Dataset: split (GitHub, bladecs/Computer_Vision_3_Object). Classes: kotak biru besar, kotak biru kecil, kotak biru sedang, kotak kuning besar, kotak kuning kecil, kotak kuning sedang, kotak merah besar, kotak merah kecil, kotak merah sedang, lingkaran biru besar, lingkaran biru kecil, lingkaran biru sedang, lingkaran kuning besar, lingkaran kuning kecil, lingkaran kuning sedang, lingkaran merah besar, lingkaran merah kecil, lingkaran merah sedang, segitiga biru besar, segitiga biru kecil, segitiga biru sedang, segitiga kuning besar, segitiga kuning kecil, segitiga kuning sedang, segitiga merah besar, segitiga merah kecil, segitiga merah sedang.

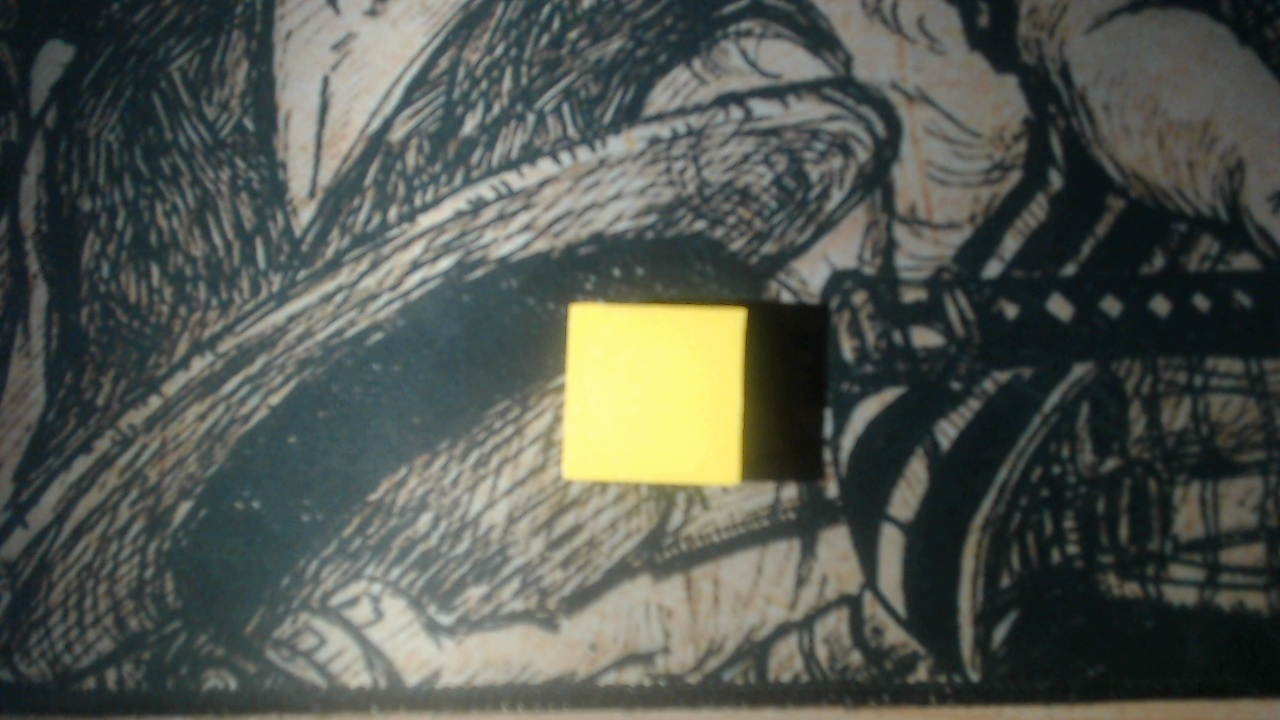
Label: kotak kuning kecil

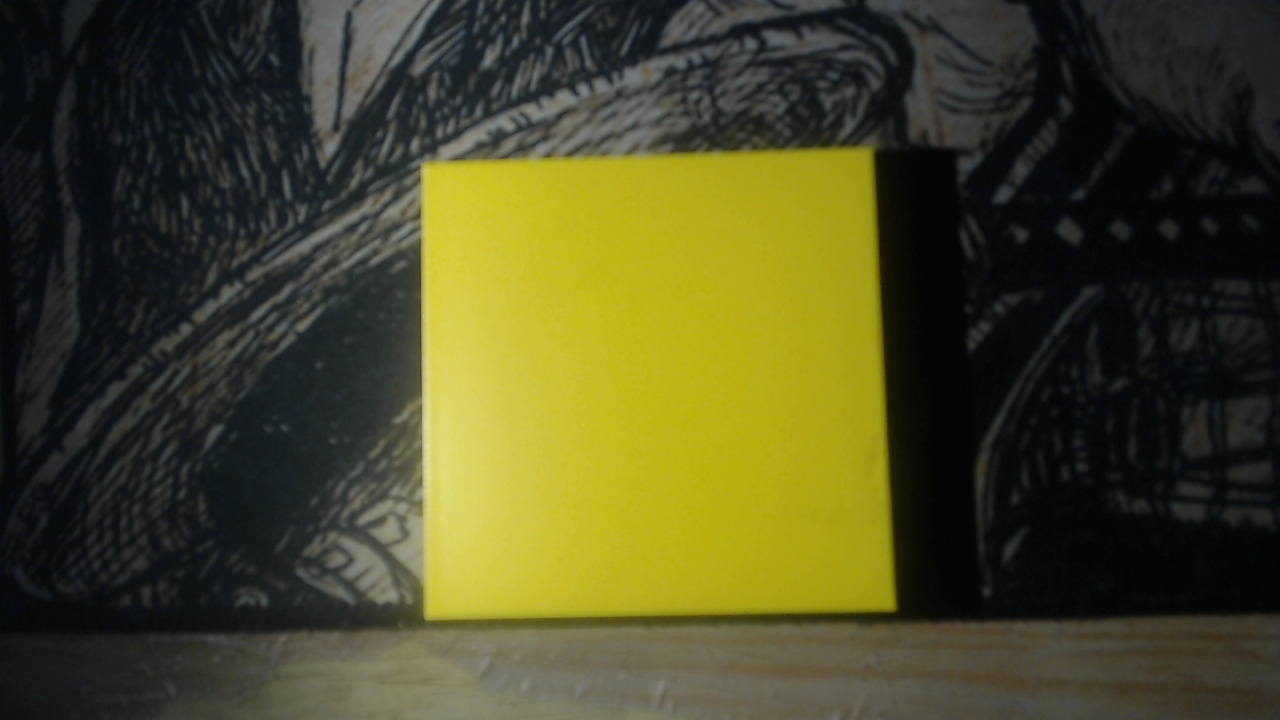
Label: kotak kuning besar

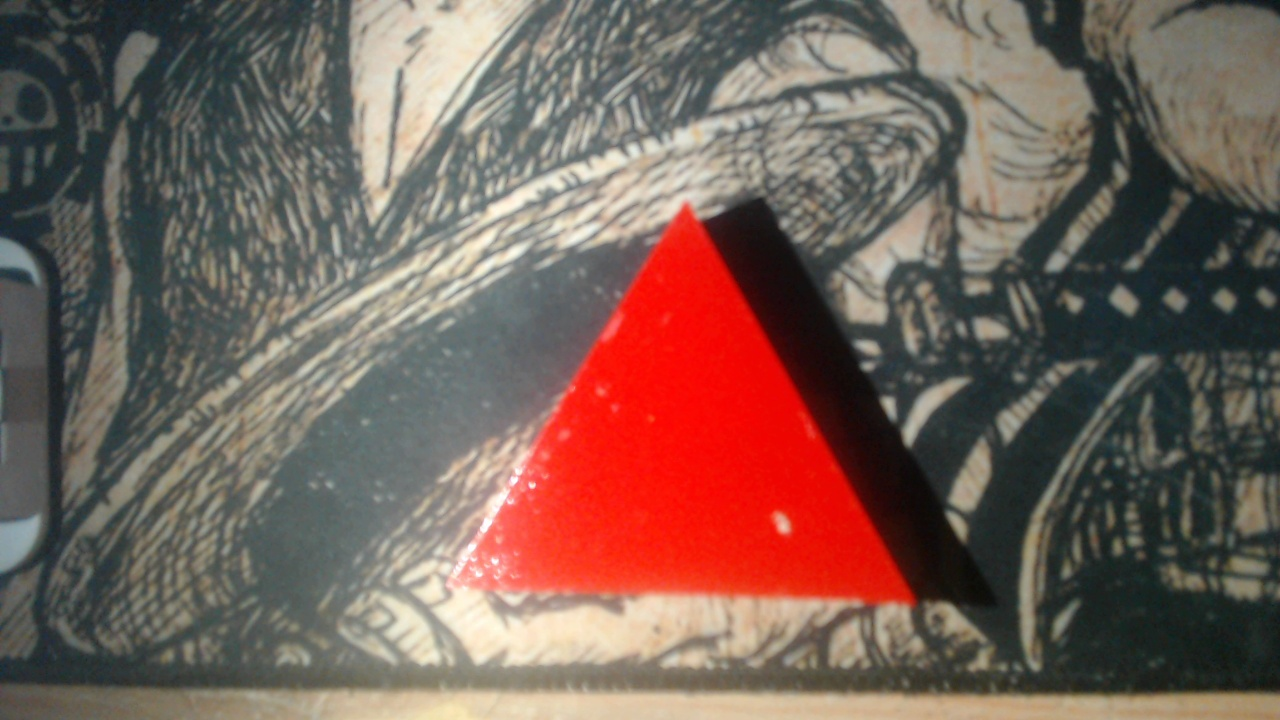
Label: segitiga merah besar

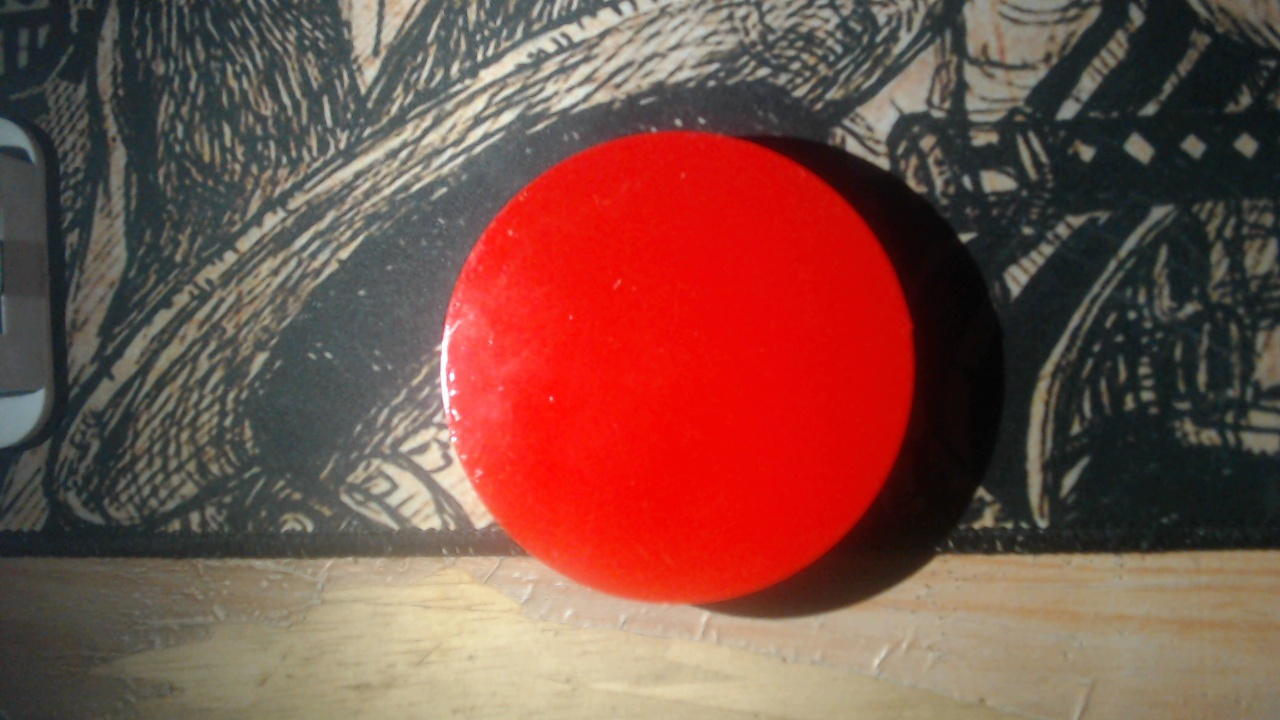
Label: lingkaran merah besar

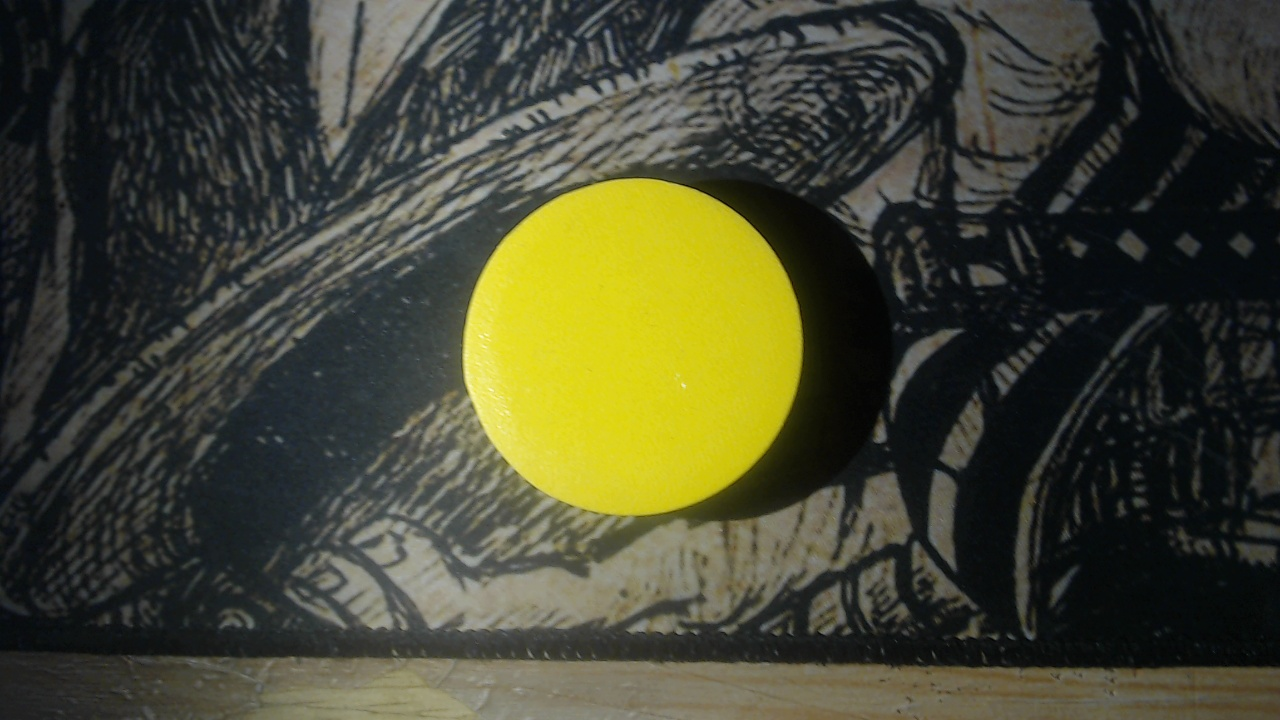
Label: lingkaran kuning sedang

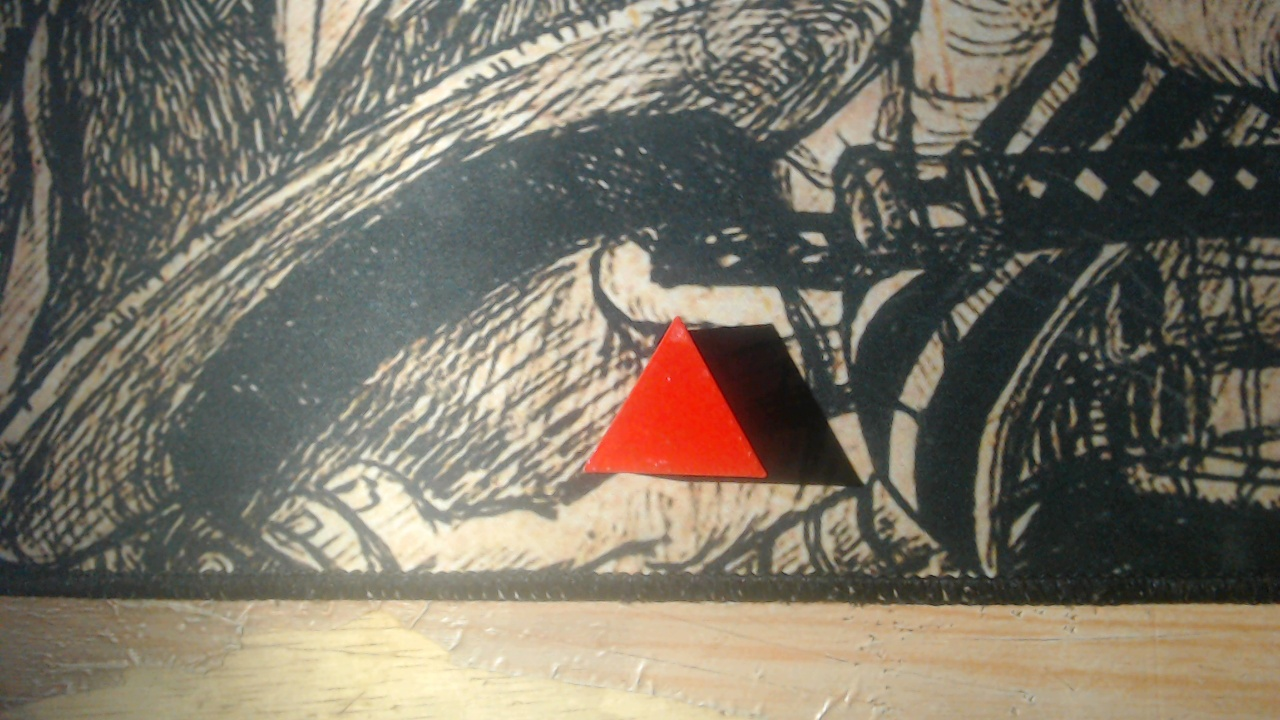
Label: segitiga merah kecil
